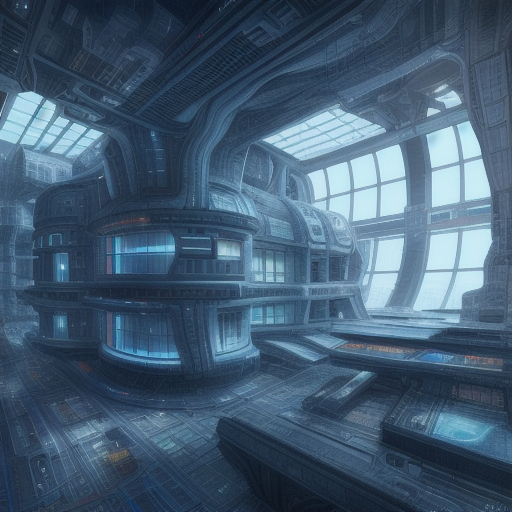
Generation parameters embedded in this image by AUTOMATIC1111 Stable Diffusion web UI or a fork of it (Forge, ...) (PNG 'parameters' text chunk):
High detailed raw color picture of a futuristic building set in year 2300
Steps: 40, Sampler: Euler a, CFG scale: 7, Seed: 2413181681, Size: 512x512, Model hash: b8347bd3